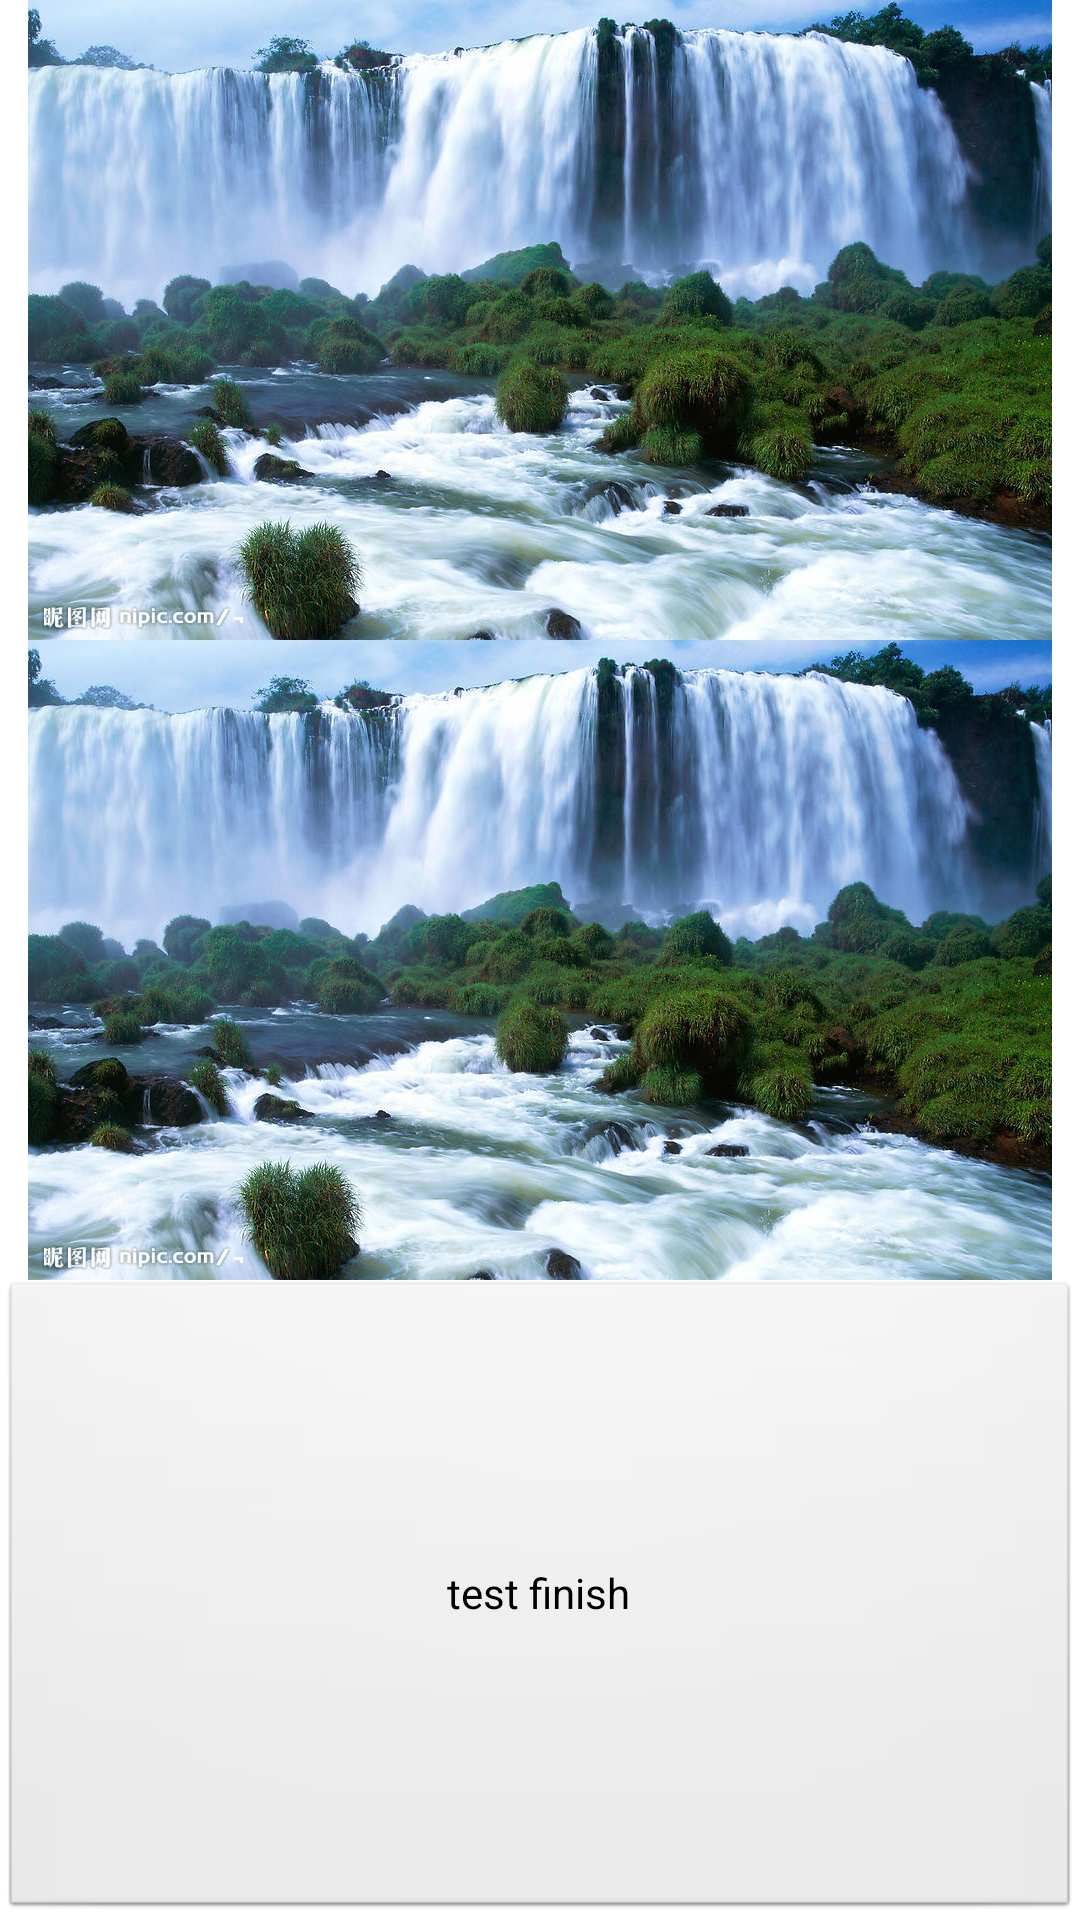

Write the Android layout XML for this screen, with the resource values it uses.
<!-- AndroidManifest.xml: application theme AppTheme -->
<!-- res/layout/animation.xml -->
<?xml version="1.0" encoding="utf-8"?>
<LinearLayout xmlns:android="http://schemas.android.com/apk/res/android"
    android:layout_width="match_parent"
    android:layout_height="match_parent"
    android:orientation="vertical" >
    
    
    <ImageView
        android:id="@+id/image_item"
        android:layout_width="match_parent"
        android:layout_height="wrap_content"
        android:src="@drawable/picture2"/>
    
     <ImageView
        android:id="@+id/image_item_2"
        android:layout_width="match_parent"
        android:layout_height="wrap_content"
        android:src="@drawable/picture2"/>
     
     <Button
         android:id="@+id/button"
         android:layout_width="match_parent"
         android:layout_height="match_parent"
         android:text="test finish"/>

</LinearLayout>
<!-- resources referenced by this layout -->
<resources>
  <!-- drawable picture2: jpg bitmap (drawable-xxhdpi, 154947 bytes) -->
  <style name="AppTheme" parent="AppBaseTheme">
          
      </style>
  <style name="AppBaseTheme" parent="android:Theme.Light">
          
      </style>
</resources>
